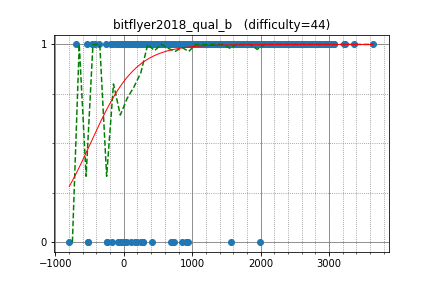

The table this chart was drawn from, first rows:
japlj, 3079.027256, 1
yutaka1999, 3642, 1
sugim48, 3239, 1
uwi, 2991, 1
DEGwer, 3224, 1
maroonrk, 3032, 1
yosupo, 3358, 1
joisino, 2818, 1
zscoder, 2754, 1
Kmcode, 2551, 1
hogloid, 3076, 1
kobae964, 2738, 1
WA_TLE, 2880, 1
drafear, 2565, 1
Pulmn, 2467, 1
kawatea, 2957, 1
catupper, 2592, 1
pekempey, 2422, 1
yokozuna57, 2997, 1
sky58, 2955, 1
E869120, 2816, 1
ats5515, 2439, 1
Huziwara, 2903, 1
anta, 2725, 1
tozangezan, 2945, 1
asi1024, 2988, 1
square1001, 2589, 1
zerokugi, 2665, 1
TangentDay, 2536, 1
btk15049, 2519, 1
ei13333, 2482, 1
mamekin, 2508, 1
math, 2759, 1
tomerun, 2832, 1
ichyo, 2387, 1
camypaper, 2754, 1
beet, 2517, 1
abc050, 2044, 1
IH19980412, 2907, 1
noshi91, 2154, 1
satashun, 2615, 1
kcm1700, 2580, 1
kopricky, 1690, 1
rickytheta, 2683, 1
kmjp, 2969, 1
hamayanhamayan, 2343, 1
olphe, 2246, 1
dohatsutsu, 2254, 1
amylase, 2265, 1
startcpp, 1975, 1
Hec, 2396, 1
ryoissy, 2423, 1
natsugiri, 2910, 1
leaf1415, 2062, 1
hamadu, 2395, 1
lyoz, 2030, 1
eiya, 1990, 1
nikutto, 2345, 1
satos, 2369, 1
goodbaton, 2561, 1
wafrelka, 2519, 1
... 1,074 more rows
